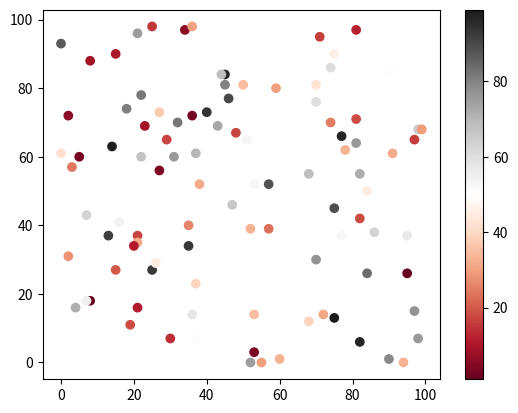

The script that saved this image:
#Three lines to make our compiler able to draw:
import sys
import matplotlib
matplotlib.use('Agg')

import matplotlib.pyplot as plt
import numpy as np

x = np.random.randint(100, size=(100))
y = np.random.randint(100, size=(100))
colors = np.random.randint(100, size=(100))

plt.scatter(x, y, c=colors, cmap='RdGy')

plt.colorbar()

plt.show()

#Two  lines to make our compiler able to draw:
plt.savefig(sys.stdout.buffer)
sys.stdout.flush()
